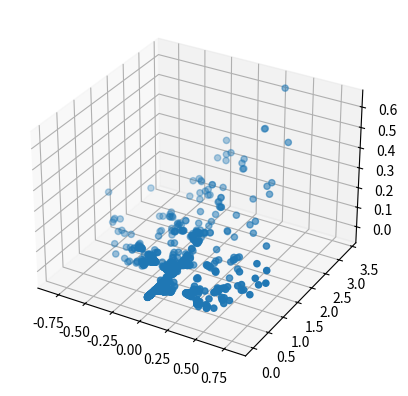
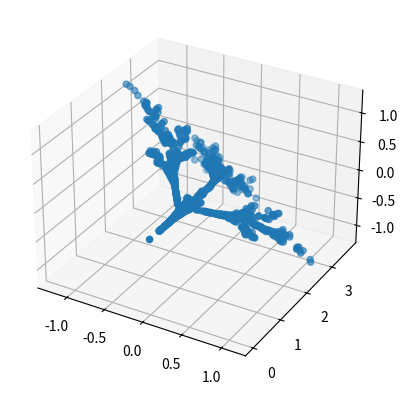

Generate these figures, in order, with matplotlib:
# PRI0192
import random
import matplotlib.pyplot as plt
import numpy as np

class IFS:
    def __init__(self, model_mat: list[list[float]]):
        self.model = model_mat

    @staticmethod
    def __draw_graph(points):
        fig = plt.figure()
        ax = fig.add_subplot(projection='3d')

        xs = [p[0] for p in points]
        ys = [p[1] for p in points]
        zs = [p[2] for p in points]

        ax.scatter(xs, ys, zs)
        plt.show()

    def simulate(self, num_iterations: int):
        position = np.array([0.0, 0.0, 0.0])
        position_history = [position]

        for _ in range(num_iterations):
            r = random.choice(self.model)

            m = np.array([
                [r[0], r[1], r[2]],
                [r[3], r[4], r[5]],
                [r[6], r[7], r[8]],
            ])

            v = np.array([r[9], r[10], r[11]])

            position = m @ position + v
            position_history.append(position)

        self.__draw_graph(position_history)

first_model = [
    [0.00, 0.00, 0.01, 0.00, 0.26, 0.00, 0.00, 0.00, 0.05, 0.00, 0.00, 0.00],
    [0.20, -0.26, -0.01, 0.23, 0.22, -0.07, 0.07, 0.00, 0.24, 0.00, 0.80, 0.00],
    [-0.25, 0.28, 0.01, 0.26, 0.24, -0.07, 0.07, 0.00, 0.24, 0.00, 0.22, 0.00],
    [0.85, 0.04, -0.01, -0.04, 0.85, 0.09, 0.00, 0.08, 0.84, 0.00, 0.80, 0.00]
]

second_model = [
    [0.05, 0.00, 0.00, 0.00, 0.60, 0.00, 0.00, 0.00, 0.05, 0.00, 0.00, 0.00],
    [0.45, -0.22, 0.22, 0.22, 0.45, 0.22, -0.22, 0.22, -0.45, 0.00, 1.00, 0.00],
    [-0.45, 0.22, -0.22, 0.22, 0.45, 0.22, 0.22, -0.22, 0.45, 0.00, 1.25, 0.00],
    [0.49, -0.08, 0.08, 0.08, 0.49, 0.08, 0.08, -0.08, 0.49, 0.00, 2.00, 0.00]
]

if __name__ == '__main__':
    ifs_1 = IFS(first_model)
    ifs_2 = IFS(second_model)

    ifs_1.simulate(num_iterations=1000)
    ifs_2.simulate(num_iterations=1000)